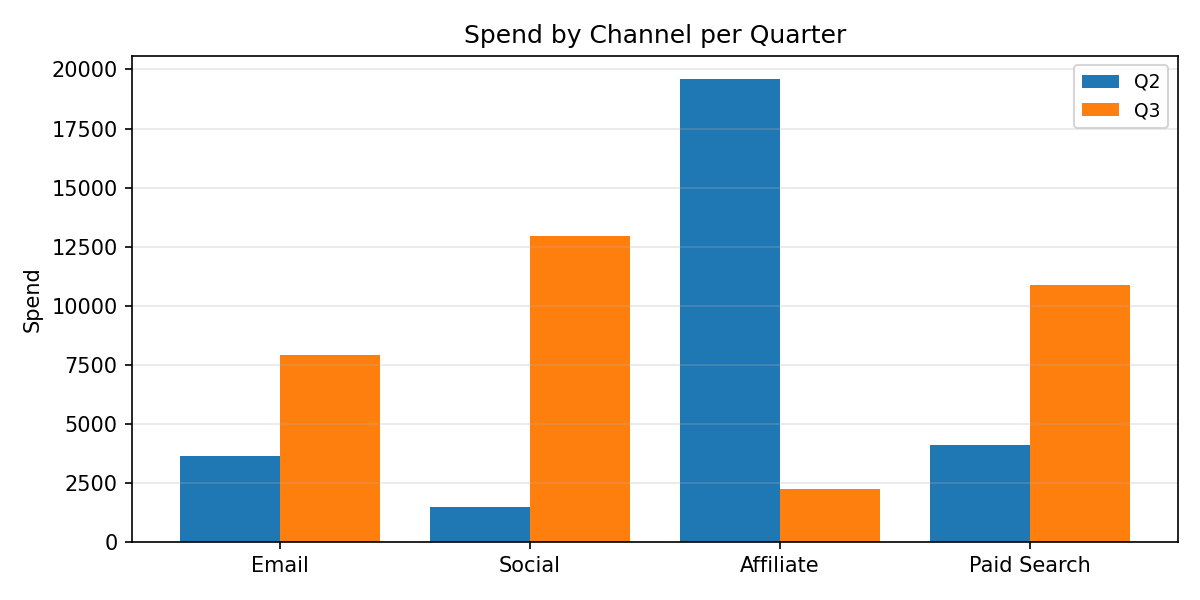

Data behind this chart, as committed beside it:
Category, Q2, Q3
Email, 3641, 7913
Social, 1481, 12945
Affiliate, 19590, 2258
Paid Search, 4093, 10859
